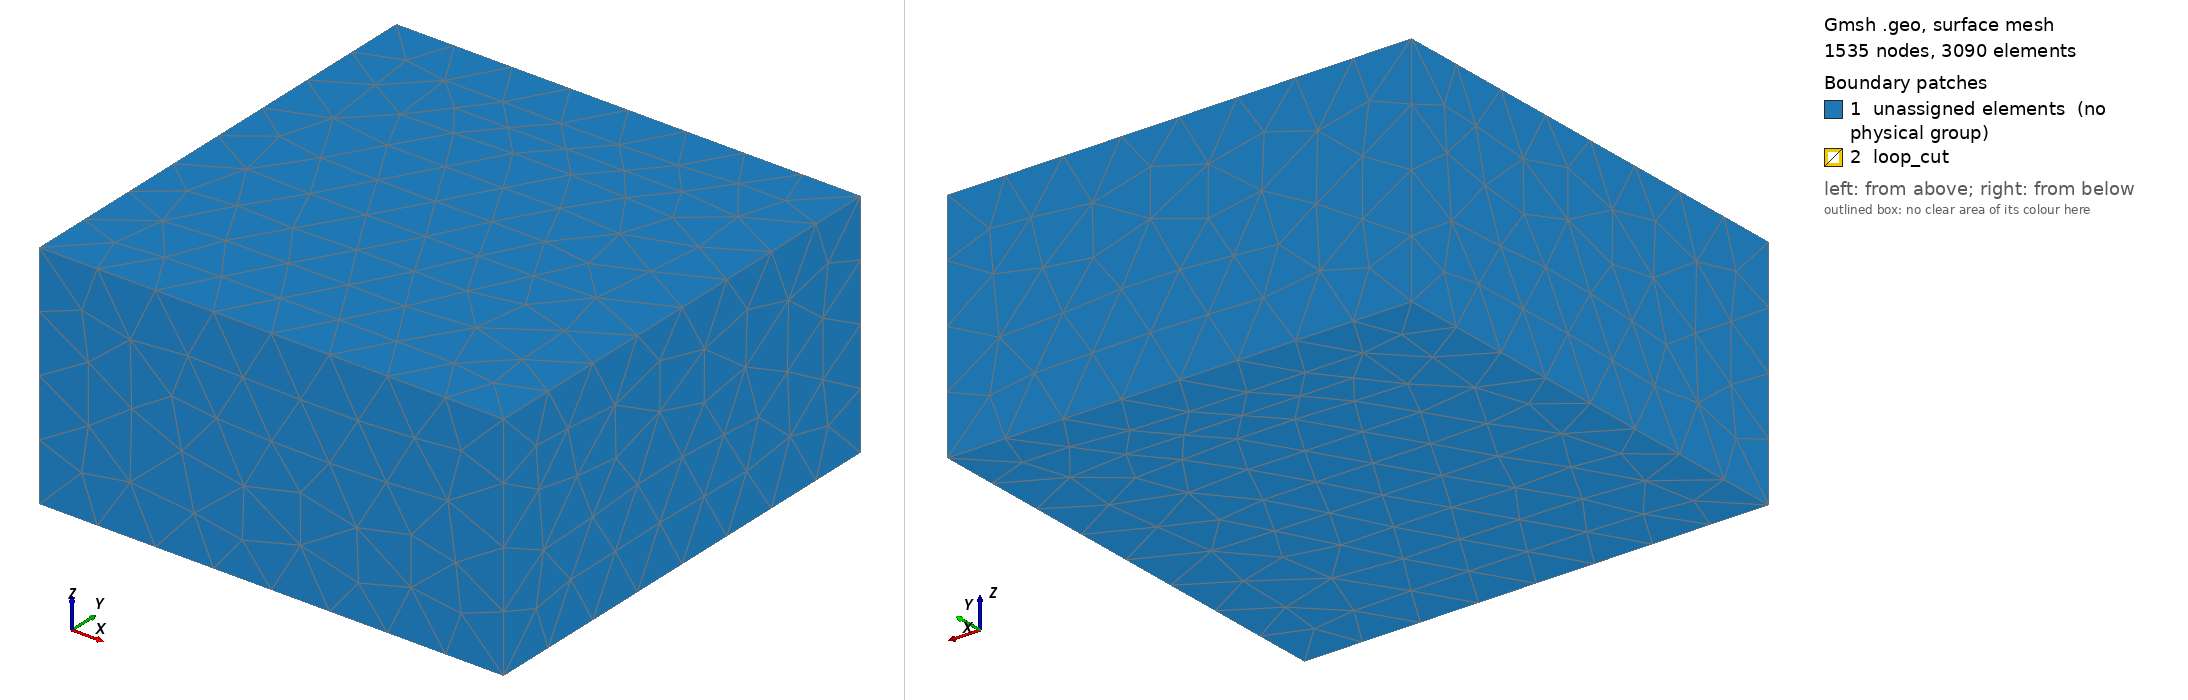

Gmsh geometry script, surface-meshed: 1535 nodes, 3090 surface elements. Boundary patches (legend numbers): 1 unassigned elements (no physical group), 2 loop_cut. Left view from above one corner, right view from below the opposite corner. Legend entries are the model's physical surfaces; 'unassigned elements' are surfaces in no physical group. The drawing asked Gmsh for element sizes between 1% and 20% of the model's largest extent; the script's own settings can give other sizes.

=== loop_cut.geo (drawn) ===
// A conducting ring driven through an internal cut -- the second test geometry.
// See examples/loop_internal_port.aphi.
//
// Meshed with **Gmsh 4.13.1**, as meshes/cylinder_box.msh was. A different
// version can renumber entities and size elements differently, which would
// silently change every count a test asserts. Regenerate with:
//
//     gmsh -3 tools/loop_cut.geo -o meshes/loop_cut.msh
//
// ---------------------------------------------------------------------------
// The shape: a washer, not a torus.
//
// An annulus in the x-y plane extruded along z is a closed conducting loop --
// current circulates azimuthally around the hole on the z axis. That lets the
// whole thing be built the way tools/cylinder_box.geo builds its wire: a 2D
// cross-section, then one Extrude. A revolved circular torus would need the
// OpenCASCADE kernel and a boolean to get the cut, for no gain here.
//
// Why the ring is POLYGONAL, inside and out: the same reason the cylinder's
// wire is (see that file). Planar lateral faces mean every surface triangle
// on them has a horizontal normal whatever the triangulation does, so the
// natural condition dPhi/dn = 0 holds there exactly. N must be EVEN, so that
// theta = 0 and theta = pi are both vertices and the two halves below meet
// exactly.
//
// ---------------------------------------------------------------------------
// How the internal cut is made.
//
// A port surface needs a tet on each side, so the cut cannot simply be drawn
// inside a volume -- it has to BE the interface between two volumes. So the
// annulus is built as two half-annuli, y >= 0 and y <= 0, sharing the two
// radial lines at theta = 0 and theta = pi. Extruding both in one call makes
// the surfaces over those shared lines once and shares them, which is what
// makes the mesh conformal across the cut and gives it tets on both sides.
//
// `loop_cut` is the one at theta = 0, the half-plane y = 0, x > 0 -- which is
// where examples/loop_internal_port.aphi says it is, and why the hint `+y`
// there reads as "counterclockwise seen from +z".
//
// The ring sits fully inside the air box, touching no outer face: the loop is
// floating, and its own cut is its only potential reference.
// ---------------------------------------------------------------------------

SetFactory("Built-in");

Ri = 0.6;    // ring inner radius, mm (circumradius of the inner polygon)
Ro = 1.0;    // ring outer radius, mm
t  = 0.3;    // ring thickness along z, mm
N  = 24;     // sides of the ring polygons -- MUST be even

Wxy = 4.0;   // air box side in x and y, mm
Wz  = 2.0;   // air box height, mm

lc_ring = 0.11;   // element size on the ring
lc_box  = 0.55;   // element size on the box wall

half = N/2;

// --- the two polygons -----------------------------------------------------
For i In {0:N-1}
  theta = 2*Pi*i/N;
  Point(1000 + i) = {Ro*Cos(theta), Ro*Sin(theta), -t/2, lc_ring};
  Point(2000 + i) = {Ri*Cos(theta), Ri*Sin(theta), -t/2, lc_ring};
EndFor

For i In {0:N-2}
  Line(1000 + i) = {1000 + i, 1001 + i};
  Line(2000 + i) = {2000 + i, 2001 + i};
EndFor
Line(1000 + N - 1) = {1000 + N - 1, 1000};
Line(2000 + N - 1) = {2000 + N - 1, 2000};

// The two radial lines the halves share. These are what become the cut
// surfaces once extruded.
Line(3000) = {2000, 1000};                // theta = 0,  x > 0  -- the port
Line(3001) = {2000 + half, 1000 + half};  // theta = pi, x < 0

// --- upper half-annulus, theta 0 -> pi ------------------------------------
// Boundary order fixes the order Extrude returns the lateral surfaces in,
// which is how the cut is identified below without guessing.
upper[] = {3000};
For i In {0:half-1}
  upper[] += {1000 + i};
EndFor
upper[] += {-3001};
For i In {half-1:0:-1}
  upper[] += {-(2000 + i)};
EndFor
Curve Loop(1) = upper[];
Plane Surface(1) = {1};

// --- lower half-annulus, theta pi -> 2pi ----------------------------------
lower[] = {3001};
For i In {half:N-1}
  lower[] += {1000 + i};
EndFor
lower[] += {-3000};
For i In {N-1:half:-1}
  lower[] += {-(2000 + i)};
EndFor
Curve Loop(2) = lower[];
Plane Surface(2) = {2};

// --- extrude both halves together ----------------------------------------
// ONE call, so the surfaces over the two shared radial lines are made once
// and shared -- the same reason cylinder_box.geo extrudes wire and air
// together. Without that the cut would be two coincident faces with a tet
// behind only one of them, and the port would have no plus side.
//
// Per extruded surface the return is [0] = top, [1] = volume, then one entry
// per boundary curve in the order given to Curve Loop. Surface 1 has N + 2
// curves, so surface 2's block starts at N + 4.
ring[] = Extrude {0, 0, t} { Surface{1, 2}; };

vol_upper = ring[1];
vol_lower = ring[N + 5];

// First curve of `upper` is 3000, so the first lateral surface of surface 1
// is the cut at theta = 0.
cut_port  = ring[2];
// First curve of `lower` is 3001, likewise.
cut_other = ring[N + 6];

// --- the air box ----------------------------------------------------------
hx = Wxy/2;
hz = Wz/2;
Point(1) = {-hx, -hx, -hz, lc_box};
Point(2) = { hx, -hx, -hz, lc_box};
Point(3) = { hx,  hx, -hz, lc_box};
Point(4) = {-hx,  hx, -hz, lc_box};
Point(5) = {-hx, -hx,  hz, lc_box};
Point(6) = { hx, -hx,  hz, lc_box};
Point(7) = { hx,  hx,  hz, lc_box};
Point(8) = {-hx,  hx,  hz, lc_box};

Line(1) = {1, 2}; Line(2) = {2, 3}; Line(3) = {3, 4}; Line(4) = {4, 1};
Line(5) = {5, 6}; Line(6) = {6, 7}; Line(7) = {7, 8}; Line(8) = {8, 5};
Line(9) = {1, 5}; Line(10) = {2, 6}; Line(11) = {3, 7}; Line(12) = {4, 8};

Curve Loop(11) = {1, 2, 3, 4};        Plane Surface(11) = {11};   // z = -hz
Curve Loop(12) = {5, 6, 7, 8};        Plane Surface(12) = {12};   // z = +hz
Curve Loop(13) = {1, 10, -5, -9};     Plane Surface(13) = {13};
Curve Loop(14) = {2, 11, -6, -10};    Plane Surface(14) = {14};
Curve Loop(15) = {3, 12, -7, -11};    Plane Surface(15) = {15};
Curve Loop(16) = {4, 9, -8, -12};     Plane Surface(16) = {16};

Surface Loop(21) = {11, 12, 13, 14, 15, 16};

// The ring's outer skin, WITHOUT the two internal cuts: CombinedBoundary
// drops surfaces shared between the volumes it is given, which is exactly
// what a cavity wall must not include.
skin[] = CombinedBoundary { Volume{vol_upper, vol_lower}; };
Surface Loop(22) = skin[];

// Air is the box with the ring as a cavity, sharing the ring's own surfaces,
// so the mesh is conformal across the interface -- the 3D analogue of
// `Plane Surface(2) = {2, 1}` in cylinder_box.geo.
Volume(31) = {21, 22};

// --- physical groups ------------------------------------------------------
Physical Volume("ring", 1) = {vol_upper, vol_lower};
Physical Volume("air", 2)  = {31};

// The port: one complete cross-section of the ring, interior to it, with ring
// tets on both sides.
Physical Surface("loop_cut", 10) = {cut_port};

// The box's own faces need no tag: the outer boundary is found from the
// topology (a face with one adjacent tet), which is what `outer =
// flux_tangential` uses. `cut_other` is deliberately untagged -- it is an
// artefact of building the ring in halves, not a port.

Mesh.MshFileVersion = 4.1;
